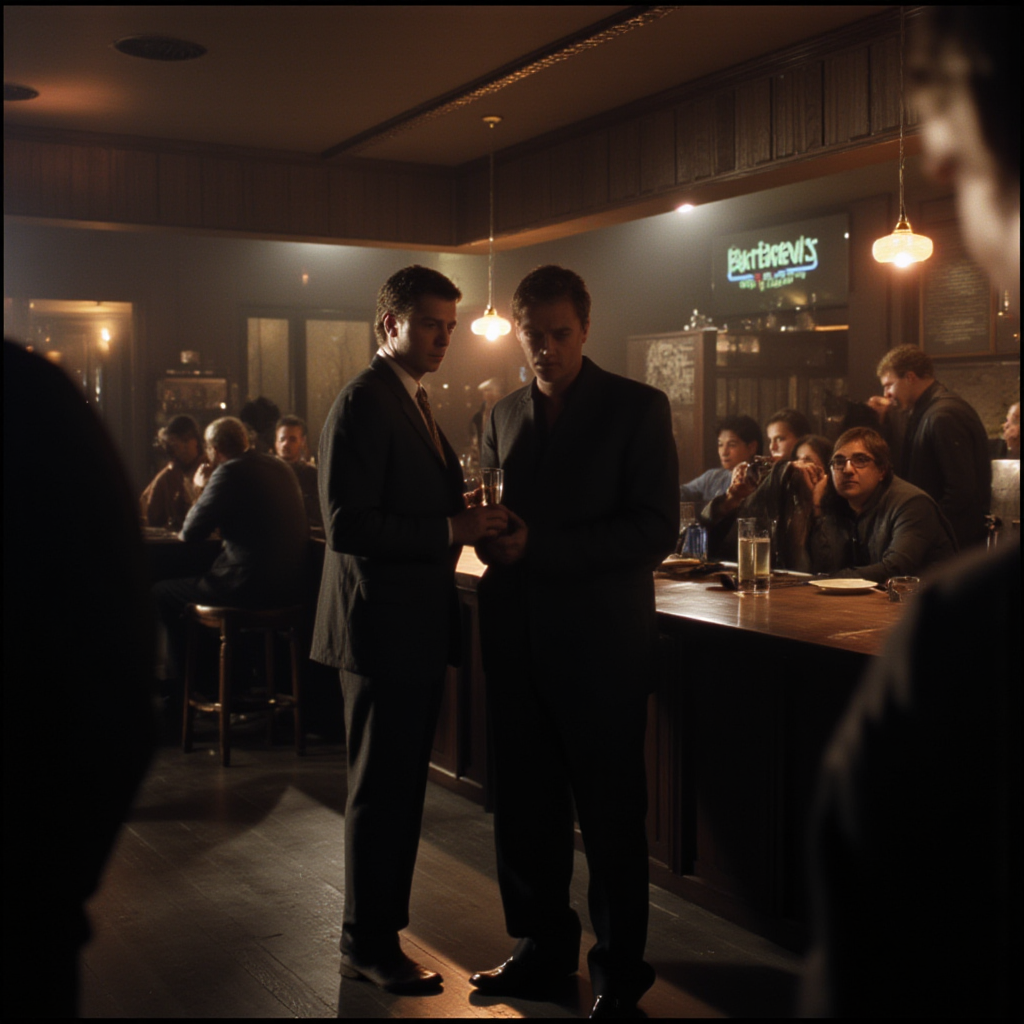
Generation parameters embedded in this image by ComfyUI (PNG 'prompt' text chunk: the API-format workflow graph, JSON):
{"5":{"inputs":{"width":1024,"height":1024,"batch_size":1},"class_type":"EmptyLatentImage","_meta":{"title":"Empty Latent Image"}},"6":{"inputs":{"text":"DRK, Kodak Motion Picture Film style, Analog photography, Wide angle shot, barefoot officeman in suit orders a drink in bar packed with people. Dim, low key lighting, muted warm cinematic color grading","clip":["28",1]},"class_type":"CLIPTextEncode","_meta":{"title":"CLIP Text Encode (Prompt)"}},"8":{"inputs":{"samples":["13",0],"vae":["10",0]},"class_type":"VAEDecode","_meta":{"title":"VAE Decode"}},"9":{"inputs":{"filename_prefix":"Barefoot/Gen","images":["8",0]},"class_type":"SaveImage","_meta":{"title":"Save Image"}},"10":{"inputs":{"vae_name":"flux/ae.sft"},"class_type":"VAELoader","_meta":{"title":"Load VAE"}},"11":{"inputs":{"clip_name1":"sd3m/t5xxl_fp16.safetensors","clip_name2":"sd3m/clip_l.safetensors","type":"flux"},"class_type":"DualCLIPLoader","_meta":{"title":"DualCLIPLoader"}},"12":{"inputs":{"unet_name":"flux/flux1-dev.sft","weight_dtype":"default"},"class_type":"UNETLoader","_meta":{"title":"Load Diffusion Model"}},"13":{"inputs":{"noise":["25",0],"guider":["22",0],"sampler":["16",0],"sigmas":["17",0],"latent_image":["5",0]},"class_type":"SamplerCustomAdvanced","_meta":{"title":"SamplerCustomAdvanced"}},"16":{"inputs":{"sampler_name":"euler"},"class_type":"KSamplerSelect","_meta":{"title":"KSamplerSelect"}},"17":{"inputs":{"scheduler":"simple","steps":20,"denoise":1.0,"model":["28",0]},"class_type":"BasicScheduler","_meta":{"title":"BasicScheduler"}},"22":{"inputs":{"model":["28",0],"conditioning":["6",0]},"class_type":"BasicGuider","_meta":{"title":"BasicGuider"}},"25":{"inputs":{"noise_seed":2},"class_type":"RandomNoise","_meta":{"title":"RandomNoise"}},"26":{"inputs":{"lora_name":"sharp detailed image (foot focus) v1.1.safetensors","strength_model":1.0,"strength_clip":1.0,"model":["12",0],"clip":["11",0]},"class_type":"LoraLoader","_meta":{"title":"Load LoRA"}},"27":{"inputs":{"lora_name":"Kodak Motion Picture Film style v1.safetensors","strength_model":1.0,"strength_clip":1.0,"model":["26",0],"clip":["26",1]},"class_type":"LoraLoader","_meta":{"title":"Load LoRA"}},"28":{"inputs":{"lora_name":"Dark Cinematic.safetensors","strength_model":1.0,"strength_clip":1.0,"model":["27",0],"clip":["27",1]},"class_type":"LoraLoader","_meta":{"title":"Load LoRA"}}}